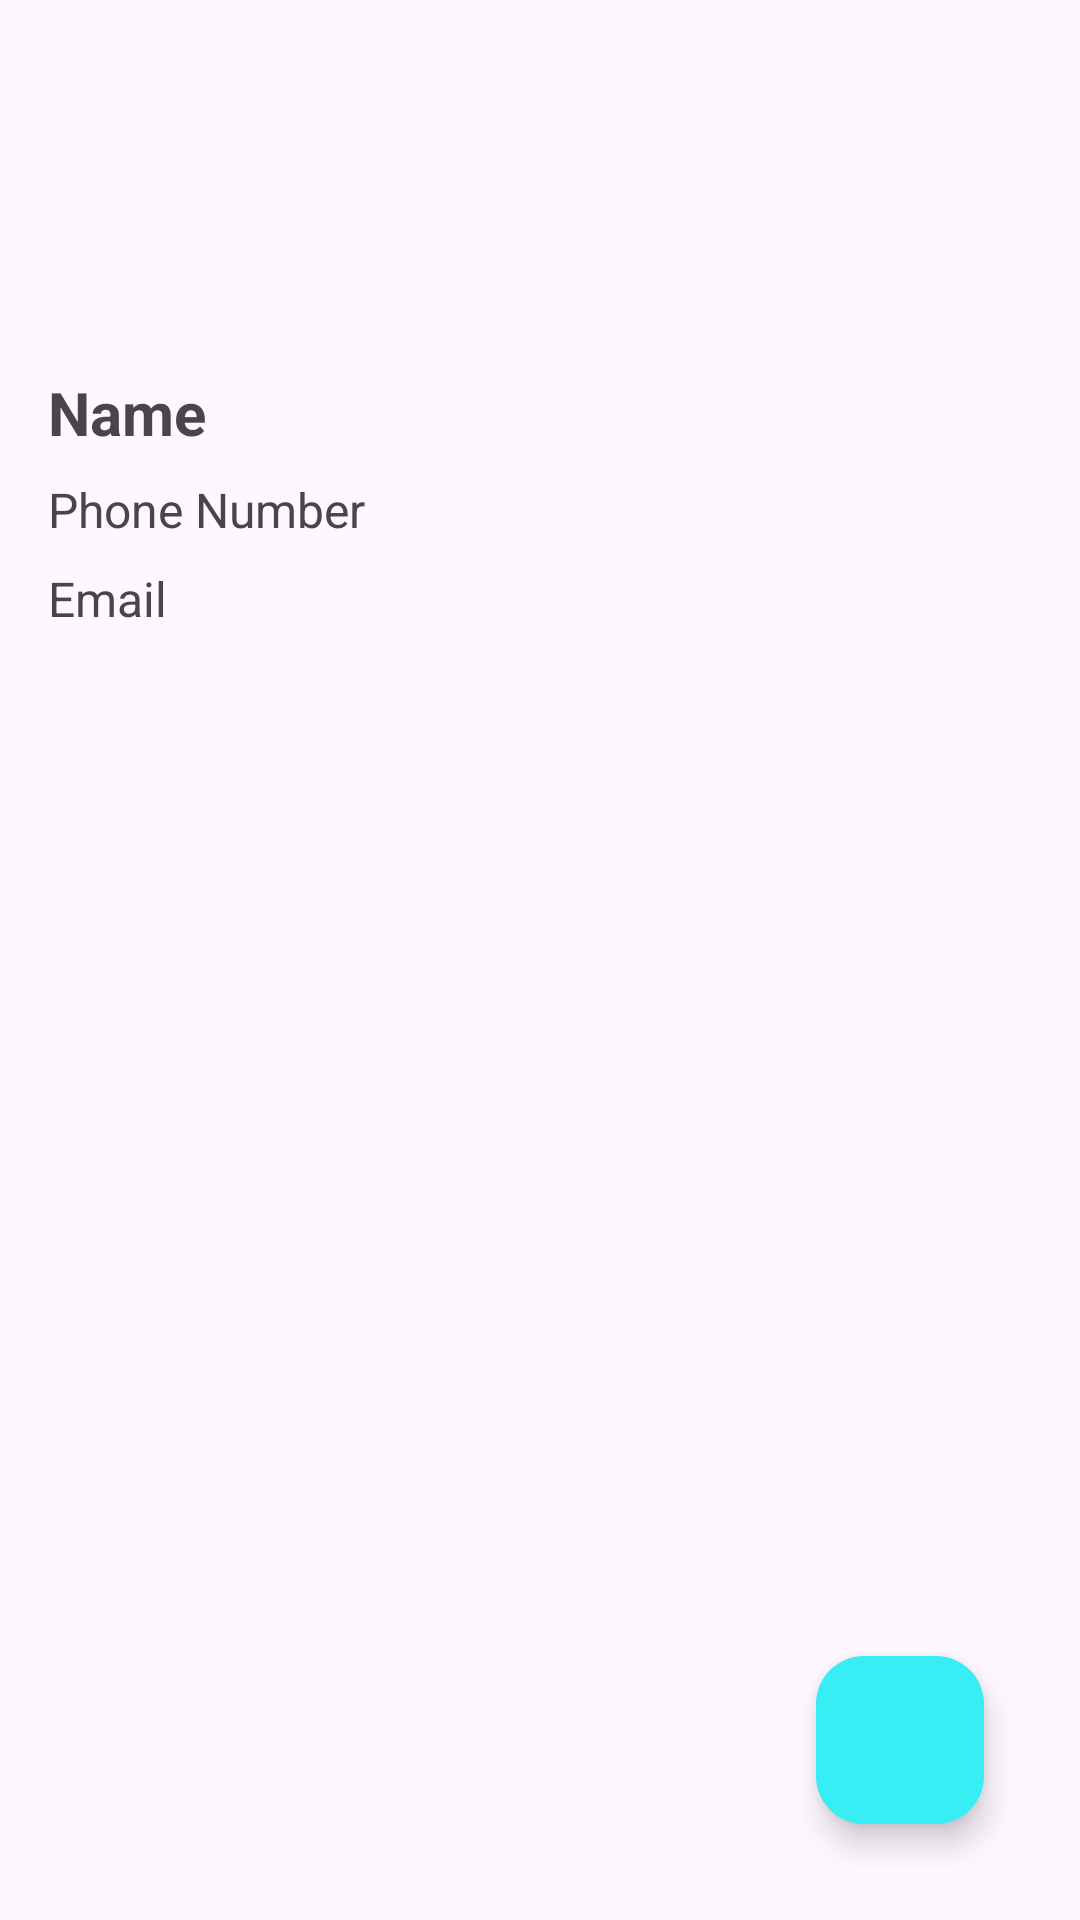

Reconstruct the res/layout file that produces this screen, plus the resources it refers to.
<!-- AndroidManifest.xml: application theme Theme.Contact_mock_test -->
<!-- res/layout/fragment_contact_detail.xml -->
<?xml version="1.0" encoding="utf-8"?>
<androidx.constraintlayout.widget.ConstraintLayout
    xmlns:android="http://schemas.android.com/apk/res/android"
    xmlns:app="http://schemas.android.com/apk/res-auto"
    android:layout_width="match_parent"
    android:layout_height="match_parent"
    android:padding="16dp">

    
    <ImageView
        android:id="@+id/avatar_image_view"
        android:layout_width="100dp"
        android:layout_height="100dp"
        android:layout_marginBottom="16dp"
        android:scaleType="centerCrop"
        android:src="@drawable/icon_avatar_background"
        app:layout_constraintTop_toTopOf="parent"
        app:layout_constraintStart_toStartOf="parent"
        app:layout_constraintEnd_toEndOf="parent" />

    
    <TextView
        android:id="@+id/contact_name_text"
        android:layout_width="0dp"
        android:layout_height="wrap_content"
        android:layout_marginTop="8dp"
        android:text="Name"
        android:textSize="20sp"
        android:textStyle="bold"
        app:layout_constraintTop_toBottomOf="@id/avatar_image_view"
        app:layout_constraintStart_toStartOf="parent"
        app:layout_constraintEnd_toEndOf="parent" />

    
    <TextView
        android:id="@+id/contact_phone_text"
        android:layout_width="0dp"
        android:layout_height="wrap_content"
        android:layout_marginTop="8dp"
        android:text="Phone Number"
        android:textSize="16sp"
        app:layout_constraintTop_toBottomOf="@id/contact_name_text"
        app:layout_constraintStart_toStartOf="parent"
        app:layout_constraintEnd_toEndOf="parent" />

    
    <TextView
        android:id="@+id/contact_email_text"
        android:layout_width="0dp"
        android:layout_height="wrap_content"
        android:layout_marginTop="8dp"
        android:text="Email"
        android:textSize="16sp"
        app:layout_constraintTop_toBottomOf="@id/contact_phone_text"
        app:layout_constraintStart_toStartOf="parent"
        app:layout_constraintEnd_toEndOf="parent" />

    
    <com.google.android.material.floatingactionbutton.FloatingActionButton
        android:id="@+id/editButton"
        android:layout_width="wrap_content"
        android:layout_height="wrap_content"
        android:layout_margin="16dp"
        app:srcCompat="@drawable/icon_edit"
        app:backgroundTint="@color/colorAccent"
        app:rippleColor="@color/colorPrimaryDark"
        android:contentDescription="Edit Contact"
        app:layout_constraintBottom_toBottomOf="parent"
        app:layout_constraintEnd_toEndOf="parent" />

</androidx.constraintlayout.widget.ConstraintLayout>
<!-- resources referenced by this layout -->
<resources>
  <color name="colorAccent">#36EEF4</color>colorPrimaryDark
  <color name="colorPrimaryDark">#3CF436</color>
  <style name="Theme.Contact_mock_test" parent="Base.Theme.Contact_mock_test" />
  <style name="Base.Theme.Contact_mock_test" parent="Theme.Material3.DayNight.NoActionBar">
          
          
      </style>
</resources>
